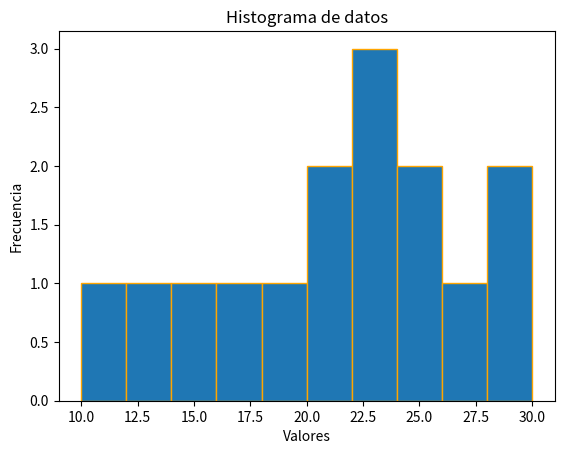

The matplotlib source for this figure:
import matplotlib.pyplot as plt
datos = [10,12,14,16,18,20,20,22,22,22,24,24,26,28,30]
plt.hist(datos, bins=10,edgecolor='orange')
plt.xlabel('Valores')
plt.ylabel('Frecuencia')
plt.title('Histograma de datos')
plt.show()